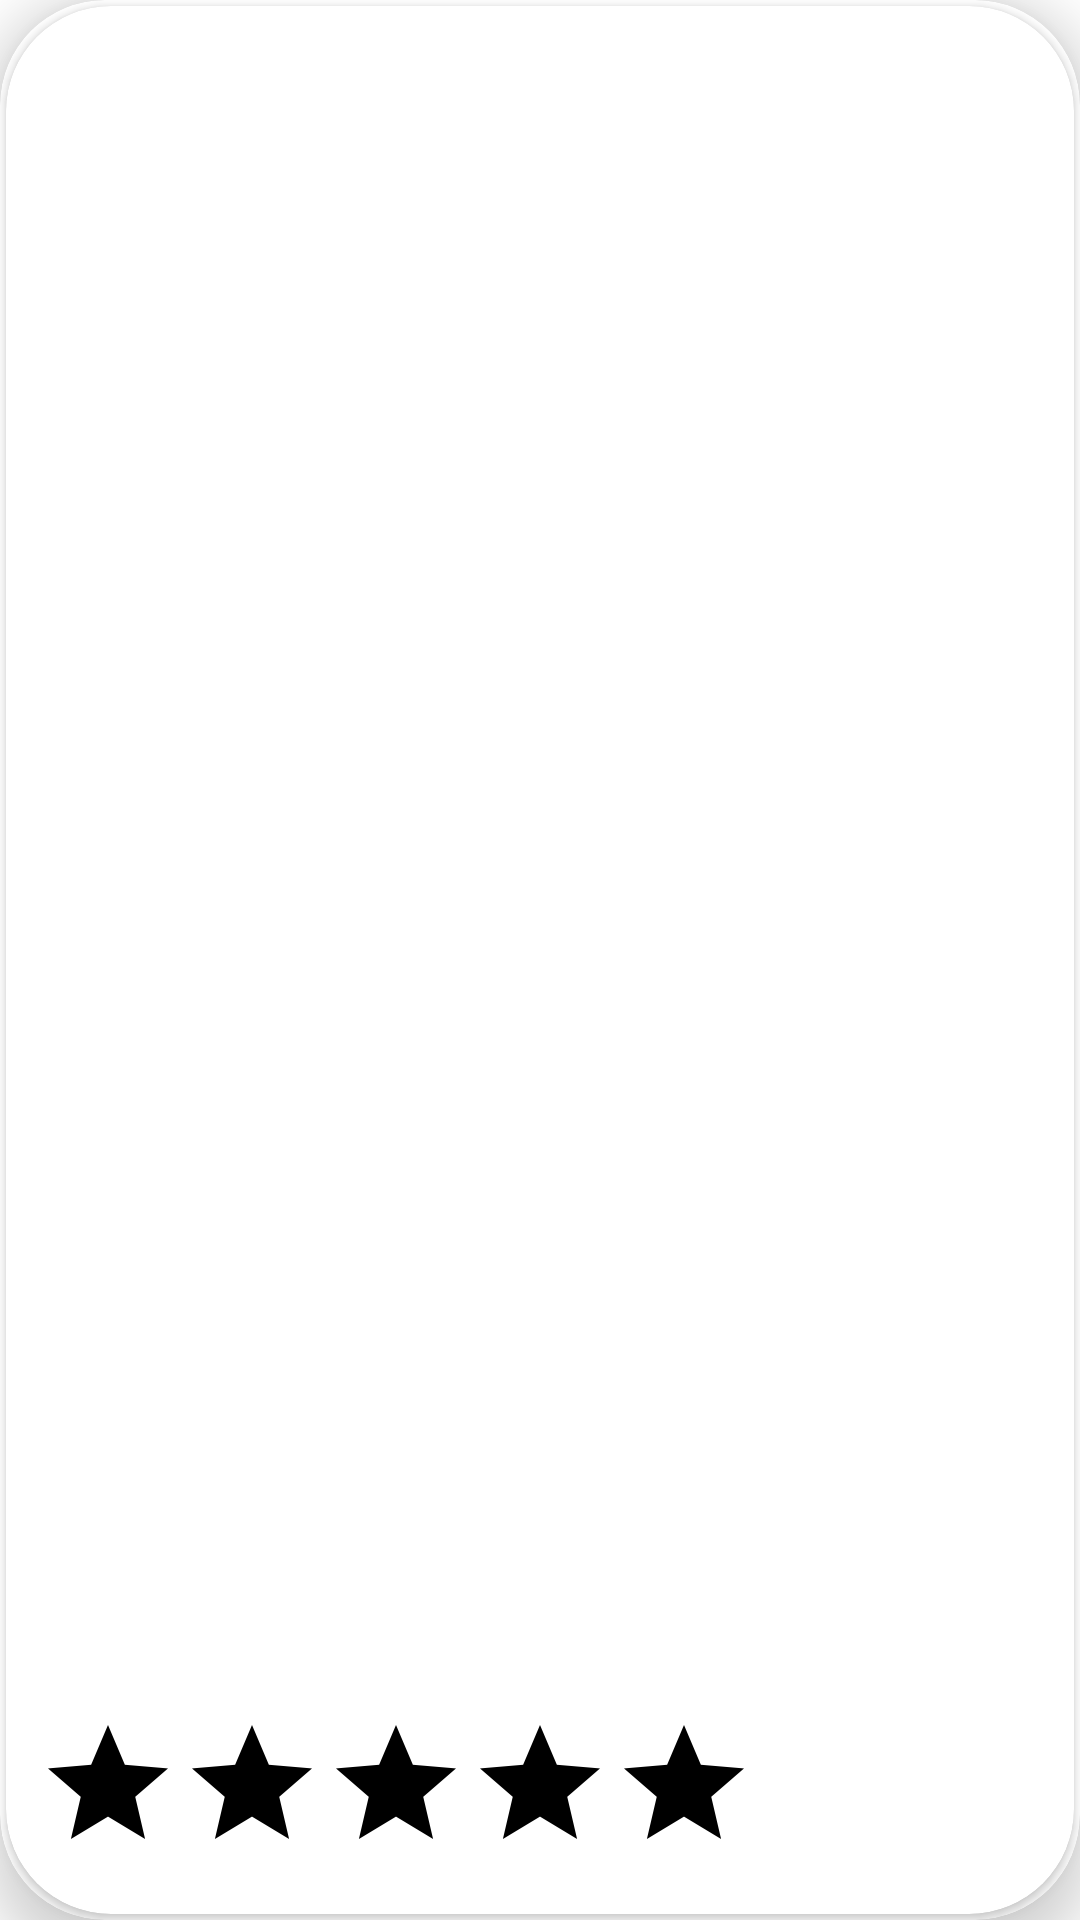

Android layout source for this screen:
<!-- AndroidManifest.xml: application theme Theme.AppGainTask -->
<!-- res/layout/popular_movies_layout.xml -->
<?xml version="1.0" encoding="utf-8"?>
<androidx.cardview.widget.CardView xmlns:android="http://schemas.android.com/apk/res/android"
    xmlns:app="http://schemas.android.com/apk/res-auto"
    xmlns:tools="http://schemas.android.com/tools"
    android:id="@+id/card_view"
    android:layout_width="280dp"
    android:layout_height="450dp"
    android:layout_margin="15dp"
    app:cardCornerRadius="35dp"
    app:cardElevation="10dp">

    <androidx.cardview.widget.CardView
        android:layout_margin="2dp"
        app:cardCornerRadius="35dp"
        android:layout_width="match_parent"
        android:layout_height="match_parent">

        <ImageView
            android:id="@+id/movie_img"
            android:layout_width="match_parent"
            android:layout_height="match_parent"
            android:scaleType="centerCrop"
            android:src="@drawable/ic_launcher_background"
            tools:ignore="ContentDescription" />

        <LinearLayout
            android:layout_width="match_parent"
            android:layout_height="wrap_content"
            android:layout_gravity="bottom"
            android:orientation="vertical">

            <LinearLayout
                android:layout_width="match_parent"
                android:layout_height="wrap_content"
                android:orientation="vertical">

                <TextView
                    android:id="@+id/movie_title"
                    android:layout_width="match_parent"
                    android:layout_height="wrap_content"
                    android:fontFamily="serif"
                    android:gravity="center"
                    android:text="Movie Title"
                    android:textColor="@color/white"
                    android:textSize="25sp"
                    android:textStyle="bold"
                    tools:ignore="HardcodedText" />

            </LinearLayout>

            <RatingBar
                android:id="@+id/rating_bar"
                android:layout_width="wrap_content"
                android:layout_height="wrap_content"
                android:layout_margin="10dp"
                android:isIndicator="true"
                android:numStars="5"
                android:progressBackgroundTint="@color/grey"
                 />

        </LinearLayout>

    </androidx.cardview.widget.CardView>

</androidx.cardview.widget.CardView>
<!-- resources referenced by this layout -->
<resources>
  <style name="Theme.AppGainTask" parent="Theme.MaterialComponents.DayNight.NoActionBar">
          
          <item name="colorPrimary">@color/purple_500</item>
          <item name="colorPrimaryVariant">@color/purple_700</item>
          <item name="colorOnPrimary">@color/white</item>
          
          <item name="colorSecondary">@color/teal_200</item>
          <item name="colorSecondaryVariant">@color/teal_700</item>
          <item name="colorOnSecondary">@color/black</item>
          
          <item name="android:statusBarColor">?attr/colorPrimaryVariant</item>
          
      </style>
  <!-- not gathered from this repository: default colours our renderer supplied (Android Studio template values) -->
  <color name="purple_500">#FF6200EE</color>
  <color name="purple_700">#FF3700B3</color>
  <color name="teal_200">#FF03DAC5</color>
  <color name="teal_700">#FF018786</color>
  <color name="black">#FF000000</color>
  <color name="white">#FFFFFFFF</color>
</resources>
